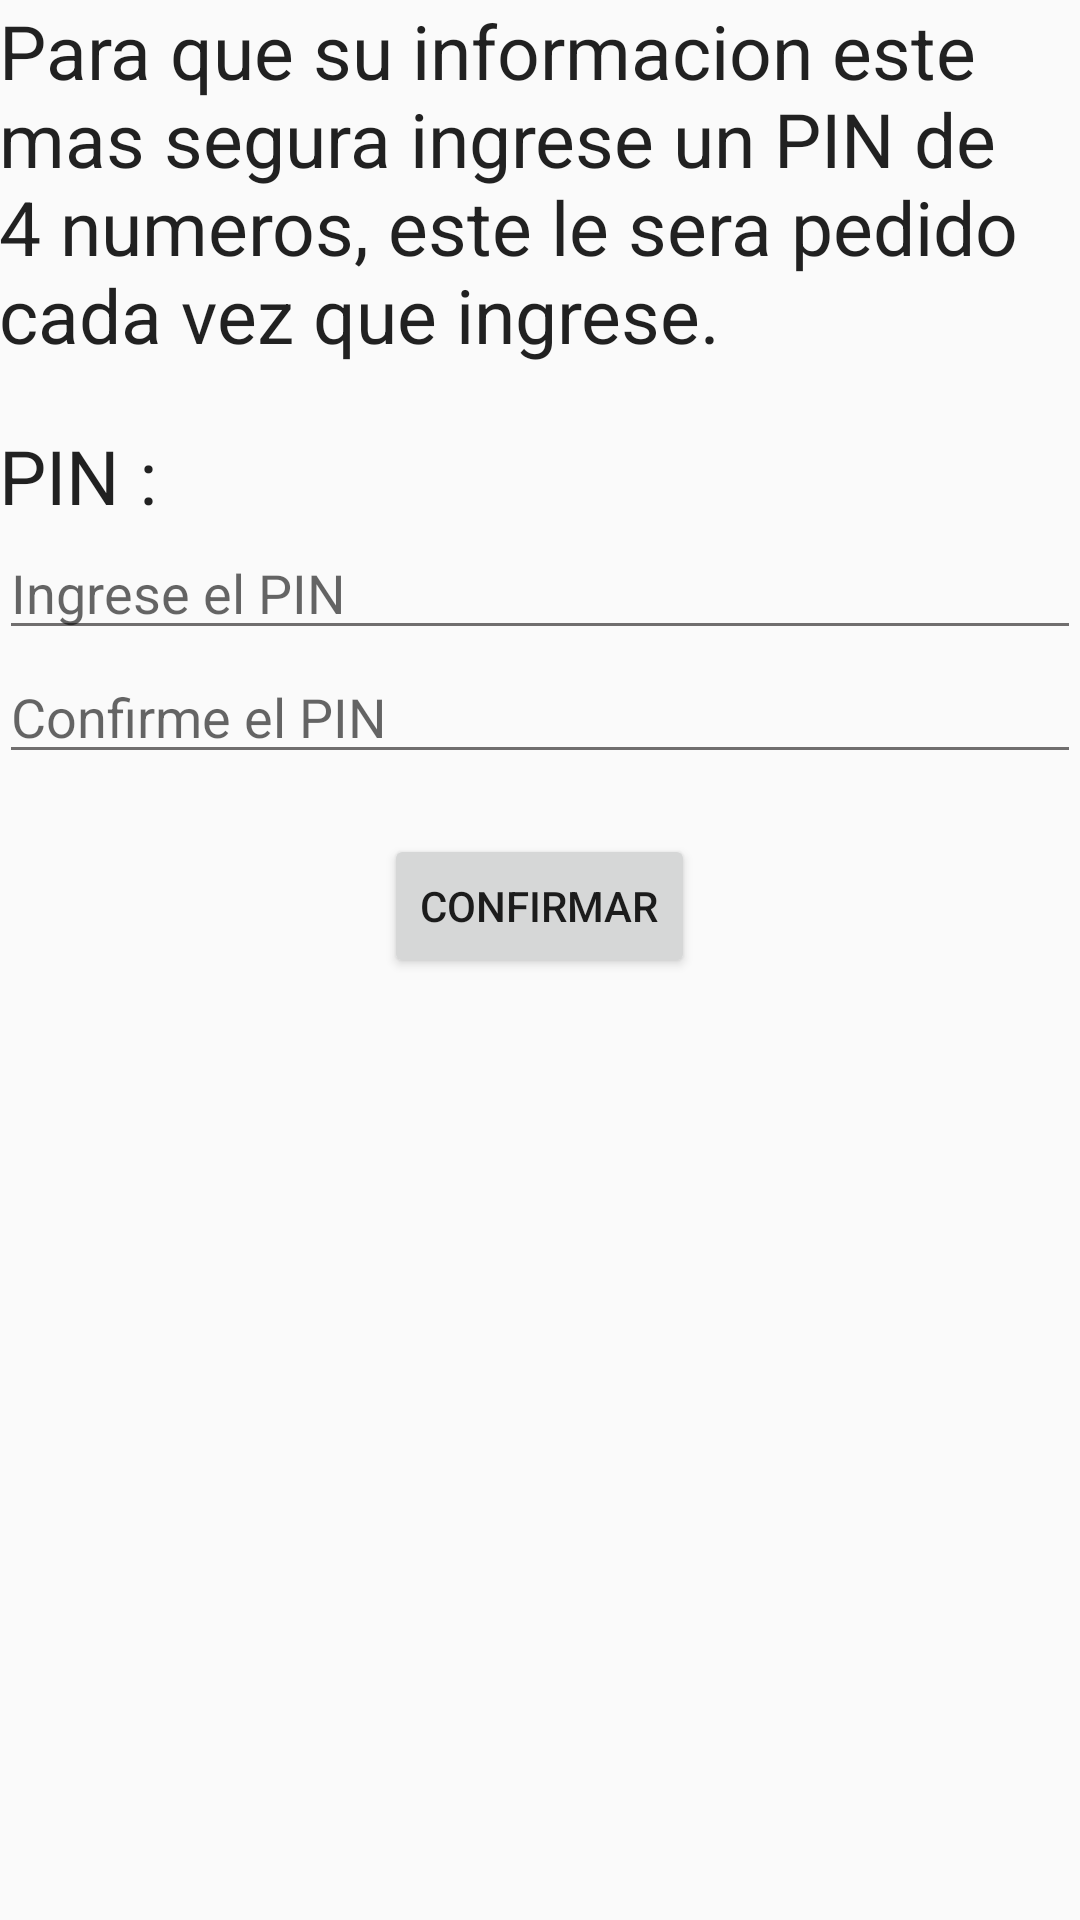

Produce the Android XML layout that renders to this screen, including the resource entries it uses.
<!-- AndroidManifest.xml: application theme Theme.AppCompat.Light.NoActionBar -->
<!-- res/layout/activity_crear_pin.xml -->
<?xml version="1.0" encoding="utf-8"?>
<RelativeLayout
    xmlns:android="http://schemas.android.com/apk/res/android"
    xmlns:tools="http://schemas.android.com/tools"
    android:id="@+id/activity_crear_pin"
    android:layout_width="match_parent"
    android:layout_height="match_parent"
    android:paddingBottom="@dimen/activity_vertical_margin"
    android:paddingLeft="@dimen/activity_horizontal_margin"
    android:paddingRight="@dimen/activity_horizontal_margin"
    android:paddingTop="@dimen/activity_vertical_margin"
    tools:context="com.example.ronald.conteitor.CrearPIN">


    <LinearLayout
        android:layout_width="match_parent"
        android:layout_height="wrap_content"
        android:orientation="vertical"
        >

        <TextView
            android:text="Para que su informacion este mas segura ingrese un PIN de 4 numeros, este le sera pedido cada vez que ingrese."
            android:layout_width="wrap_content"
            android:layout_height="wrap_content"
            android:id="@+id/textView4"
            android:textSize="25sp"
            android:textColor="?attr/actionMenuTextColor"
            android:layout_weight="1"/>

        <TextView
            android:layout_marginTop="20sp"
            android:text="PIN :"
            android:textSize="25sp"
            android:textColor="?attr/actionMenuTextColor"
            android:layout_width="wrap_content"
            android:layout_height="wrap_content"
            android:id="@+id/textView3"
            android:layout_weight="1"/>


        <EditText
            android:layout_width="match_parent"
            android:layout_height="wrap_content"
            android:id="@+id/editTextPIN"
            android:hint="Ingrese el PIN"
            android:maxLength="4"
            android:layout_weight="1"
            android:layout_gravity="center_horizontal"
            android:theme = "@style/CampoTextoRojo"


            android:inputType="numberPassword"/>


        <EditText
            android:layout_width="match_parent"
            android:layout_height="wrap_content"
            android:inputType="numberPassword"
            android:id="@+id/editTextPINCONFIRMATION"
            android:hint="Confirme el PIN"
            android:maxLength="4"
            android:layout_weight="1"
            android:layout_gravity="center_horizontal"
            android:theme = "@style/CampoTextoRojo"


            />


        <Button
            android:layout_width="wrap_content"
            android:layout_height="wrap_content"
            android:layout_gravity="center_horizontal"
            android:text="Confirmar"
            android:id="@+id/ButtonConfirmarPIN"
            android:layout_marginTop="20dp"
            />


    </LinearLayout>

</RelativeLayout>
<!-- resources referenced by this layout -->
<resources>
  <style name="CampoTextoRojo" parent="Theme.AppCompat.Light">
  
          <item name="colorControlNormal">#706E6e</item>
          <item name="colorControlActivated">#ff00</item>
          <item name="android:textColorHighlight">#ff00</item>
  
  
      </style>
</resources>
